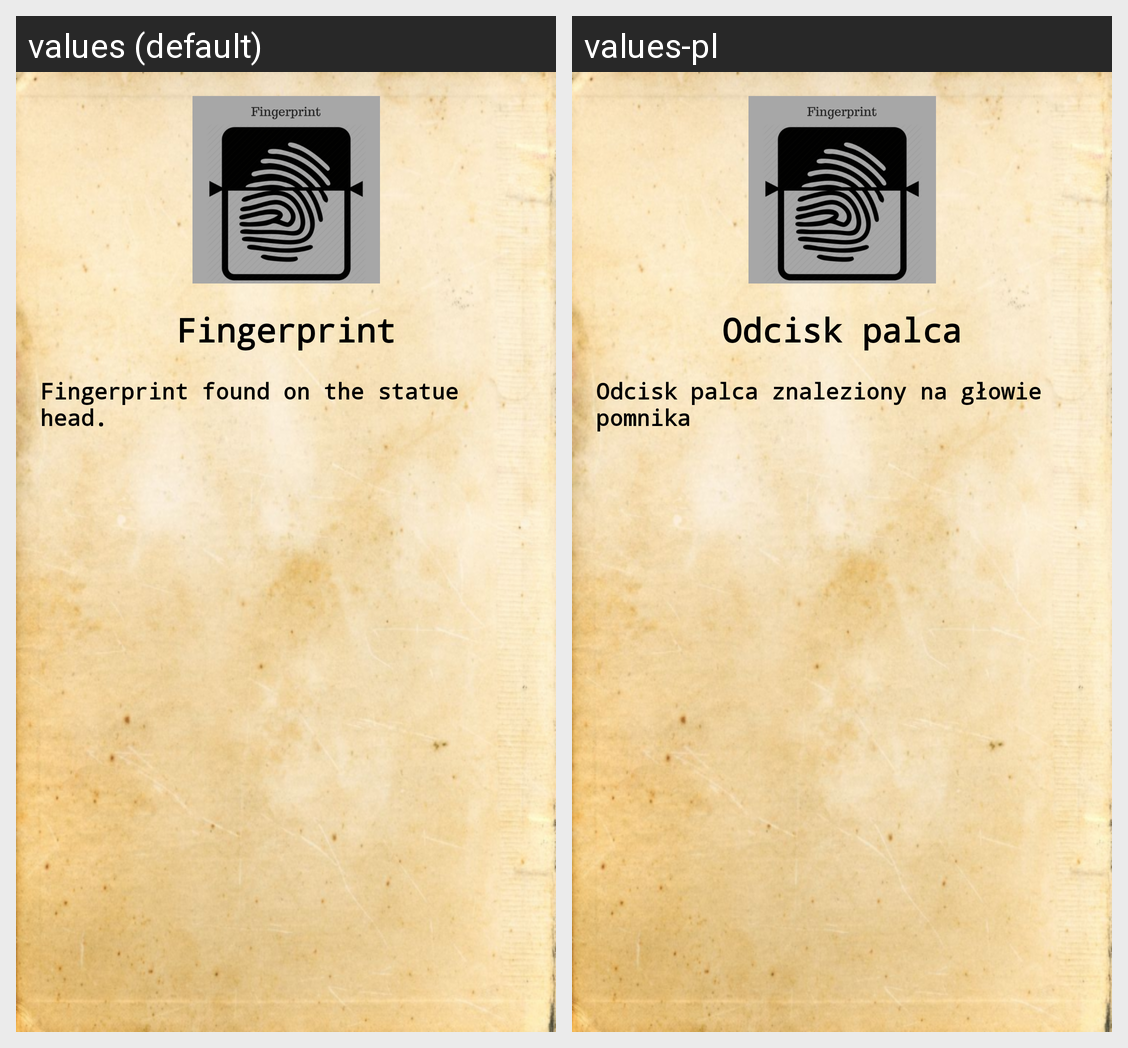

Translations of the strings shown on this Android screen, per locale in the grid:
Android screen res/layout/proof_card.xml rendered under 2 locales, left to right: values (default), values-pl. Device: Nexus 5 (rendered at 1080×1920; each locale shown at half size, 540×960, under a caption strip naming it); theme AppTheme.
Strings drawn on this screen, with the default value and each locale's value (text and hints the layout hard-codes, and strings that could not be matched under every locale, appear in the picture but are not listed):

fingerprint
  values: Fingerprint
  values-pl: Odcisk palca

fingerprint_title
  values: Fingerprint found on the statue head.
  values-pl: Odcisk palca znaleziony na głowie pomnika
